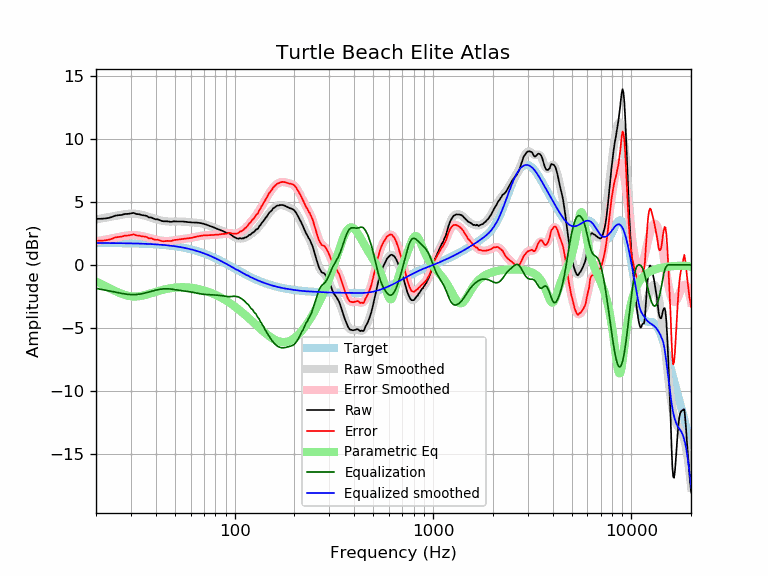

The table this chart was drawn from, first rows:
frequency, raw, error, smoothed, error_smoothed, equalization, parametric_eq, equalized_raw, equalized_smoothed, target
20, 3.66, 1.92, 3.61, 1.87, -1.87, -1.32, 1.80, 1.74, 1.74
21, 3.66, 1.92, 3.67, 1.93, -1.93, -1.48, 1.73, 1.74, 1.74
22, 3.68, 1.94, 3.73, 1.99, -1.99, -1.63, 1.69, 1.74, 1.74
23, 3.72, 1.99, 3.79, 2.05, -2.05, -1.79, 1.68, 1.74, 1.74
24, 3.80, 2.07, 3.84, 2.10, -2.10, -1.94, 1.70, 1.74, 1.74
25, 3.91, 2.18, 3.89, 2.16, -2.16, -2.08, 1.75, 1.73, 1.73
26, 3.95, 2.23, 3.95, 2.22, -2.22, -2.20, 1.74, 1.73, 1.73
27, 3.97, 2.25, 3.99, 2.27, -2.27, -2.31, 1.71, 1.73, 1.73
28, 4.05, 2.33, 4.03, 2.31, -2.31, -2.39, 1.74, 1.72, 1.72
29, 4.05, 2.34, 4.06, 2.34, -2.34, -2.45, 1.71, 1.72, 1.72
30, 4.09, 2.38, 4.07, 2.36, -2.36, -2.49, 1.73, 1.71, 1.71
31, 4.13, 2.43, 4.07, 2.36, -2.36, -2.51, 1.77, 1.71, 1.71
32, 4.04, 2.34, 4.06, 2.35, -2.35, -2.51, 1.69, 1.70, 1.70
33, 4.02, 2.33, 4.02, 2.33, -2.33, -2.49, 1.70, 1.70, 1.70
34, 3.96, 2.28, 3.98, 2.29, -2.29, -2.46, 1.67, 1.69, 1.69
35, 3.93, 2.25, 3.93, 2.25, -2.25, -2.41, 1.68, 1.68, 1.68
36, 3.89, 2.22, 3.87, 2.20, -2.20, -2.36, 1.69, 1.67, 1.67
37, 3.77, 2.11, 3.82, 2.15, -2.15, -2.31, 1.62, 1.66, 1.66
38, 3.77, 2.12, 3.76, 2.10, -2.10, -2.25, 1.67, 1.65, 1.65
39, 3.68, 2.04, 3.70, 2.05, -2.05, -2.20, 1.63, 1.64, 1.64
40, 3.62, 1.99, 3.64, 2.01, -2.01, -2.14, 1.62, 1.63, 1.63
41, 3.62, 2.00, 3.59, 1.97, -1.97, -2.09, 1.65, 1.62, 1.62
42, 3.55, 1.94, 3.55, 1.94, -1.94, -2.05, 1.61, 1.61, 1.61
43, 3.48, 1.89, 3.51, 1.92, -1.92, -2.00, 1.57, 1.60, 1.60
44, 3.46, 1.88, 3.49, 1.90, -1.90, -1.96, 1.56, 1.58, 1.58
45, 3.46, 1.90, 3.47, 1.90, -1.90, -1.92, 1.57, 1.57, 1.57
46, 3.46, 1.91, 3.45, 1.90, -1.90, -1.89, 1.57, 1.55, 1.55
47, 3.43, 1.90, 3.45, 1.91, -1.91, -1.86, 1.53, 1.54, 1.54
48, 3.42, 1.90, 3.45, 1.92, -1.92, -1.84, 1.50, 1.52, 1.52
49, 3.46, 1.96, 3.45, 1.94, -1.94, -1.82, 1.52, 1.50, 1.50
50, 3.46, 1.98, 3.45, 1.97, -1.97, -1.81, 1.50, 1.48, 1.48
51, 3.45, 1.99, 3.45, 1.99, -1.99, -1.79, 1.47, 1.46, 1.46
52, 3.45, 2.01, 3.45, 2.01, -2.01, -1.78, 1.44, 1.44, 1.44
53, 3.45, 2.03, 3.45, 2.03, -2.03, -1.78, 1.42, 1.42, 1.42
54, 3.45, 2.06, 3.45, 2.05, -2.05, -1.77, 1.41, 1.40, 1.40
55, 3.44, 2.07, 3.44, 2.07, -2.07, -1.77, 1.38, 1.38, 1.38
56, 3.43, 2.08, 3.43, 2.08, -2.08, -1.78, 1.35, 1.35, 1.35
57, 3.42, 2.10, 3.42, 2.10, -2.10, -1.78, 1.33, 1.33, 1.33
58, 3.40, 2.11, 3.41, 2.11, -2.11, -1.79, 1.29, 1.30, 1.30
59, 3.39, 2.12, 3.40, 2.13, -2.13, -1.80, 1.27, 1.27, 1.27
60, 3.38, 2.14, 3.39, 2.15, -2.15, -1.81, 1.24, 1.24, 1.24
61, 3.37, 2.16, 3.38, 2.17, -2.17, -1.83, 1.21, 1.22, 1.22
62, 3.37, 2.19, 3.38, 2.19, -2.19, -1.84, 1.18, 1.19, 1.19
63, 3.36, 2.21, 3.37, 2.21, -2.21, -1.86, 1.15, 1.16, 1.16
64, 3.36, 2.24, 3.36, 2.24, -2.24, -1.88, 1.13, 1.12, 1.12
65, 3.35, 2.26, 3.35, 2.26, -2.26, -1.90, 1.09, 1.09, 1.09
66, 3.34, 2.29, 3.34, 2.28, -2.28, -1.92, 1.06, 1.06, 1.06
67, 3.32, 2.30, 3.32, 2.30, -2.30, -1.95, 1.02, 1.02, 1.02
68, 3.31, 2.33, 3.31, 2.32, -2.32, -1.97, 1.00, 0.99, 0.99
69, 3.28, 2.33, 3.28, 2.33, -2.33, -2.00, 0.95, 0.95, 0.95
70, 3.26, 2.35, 3.26, 2.34, -2.34, -2.03, 0.92, 0.92, 0.92
71, 3.22, 2.34, 3.23, 2.35, -2.35, -2.06, 0.88, 0.88, 0.88
72, 3.20, 2.36, 3.20, 2.36, -2.36, -2.09, 0.85, 0.84, 0.84
73, 3.16, 2.36, 3.17, 2.36, -2.36, -2.12, 0.80, 0.81, 0.81
74, 3.13, 2.37, 3.13, 2.37, -2.37, -2.16, 0.77, 0.77, 0.77
75, 3.09, 2.37, 3.10, 2.37, -2.37, -2.19, 0.73, 0.73, 0.73
76, 3.06, 2.37, 3.06, 2.37, -2.37, -2.23, 0.69, 0.69, 0.69
77, 3.02, 2.37, 3.03, 2.38, -2.38, -2.26, 0.65, 0.65, 0.65
78, 2.99, 2.38, 2.99, 2.38, -2.38, -2.30, 0.61, 0.61, 0.61
79, 2.96, 2.39, 2.96, 2.39, -2.39, -2.34, 0.58, 0.57, 0.57
... 553 more rows
